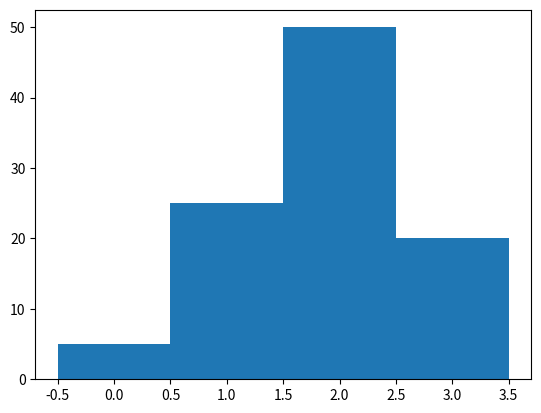

Generate this figure with matplotlib:
# -*- coding: utf-8 -*-

import matplotlib.pyplot as plt

data = [5., 25., 50., 20.]

# bar 的默认厚度为 0.8,调整到1.0后，bar 之间就没有空隙了
plt.bar(range(len(data)), data, width=1.)
plt.show()
